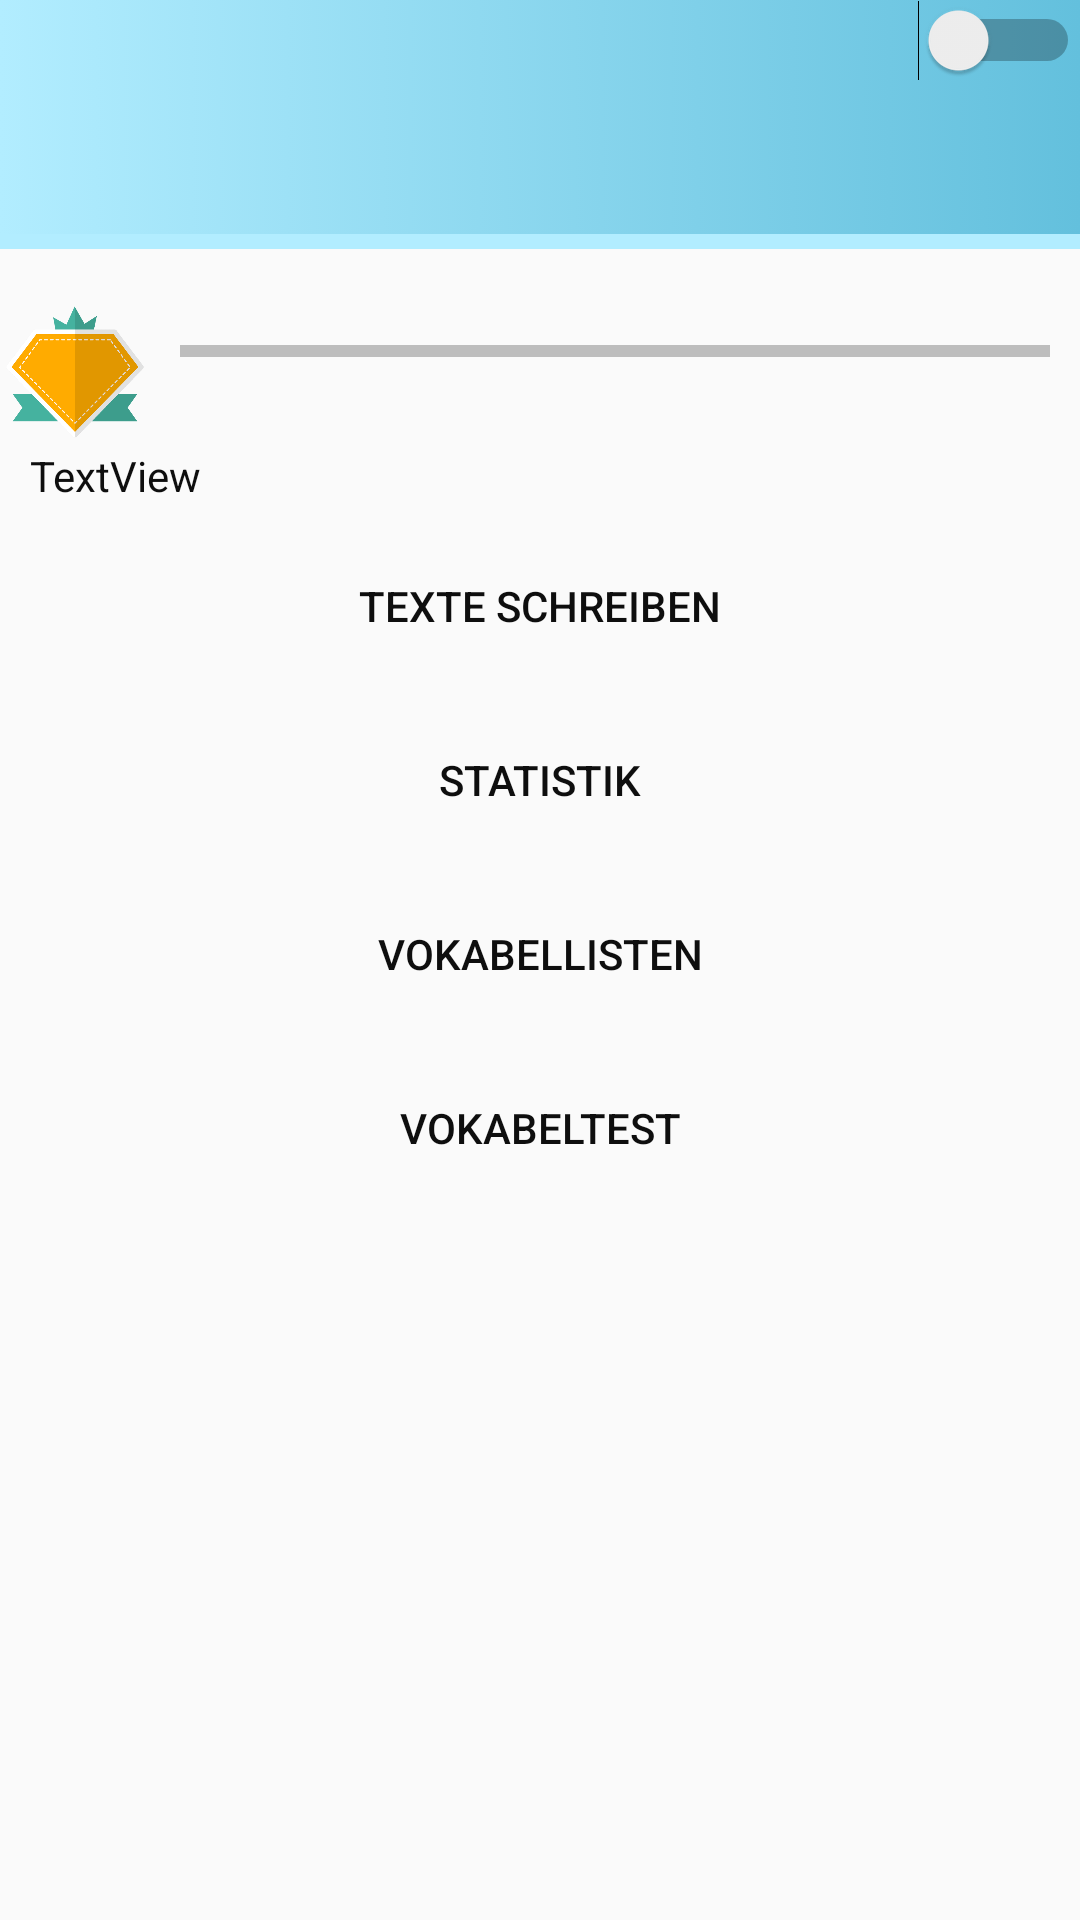

Here is an Android app screen rendered from its layout file. Give the layout XML and the strings, colors and styles it references.
<!-- AndroidManifest.xml: application theme AppTheme.My -->
<!-- res/layout/schuler_menu.xml -->
<?xml version="1.0" encoding="utf-8"?>
<LinearLayout xmlns:android="http://schemas.android.com/apk/res/android"
    android:id="@+id/mainLayout"
    android:background="@drawable/sun_clouds"
    android:orientation="vertical"
    android:layout_width="match_parent"
    android:layout_height="match_parent">

    <Switch
        android:id="@+id/modeSwitch2"
        android:background="?attr/top"
        android:layout_width="match_parent"
        android:paddingLeft="10dp"
        android:layout_height="wrap_content"/>

    <include layout="@layout/toolbar_main"></include>

    <LinearLayout xmlns:android="http://schemas.android.com/apk/res/android"
        android:orientation="horizontal"
        android:layout_width="match_parent"
        android:layout_height="wrap_content">

        <TextView
            android:layout_width="50dp"
            android:id="@+id/Lvl"
            android:layout_height="50dp"
            android:background="@drawable/badge2"
            android:gravity="center"
            android:textStyle="bold" />

        <ProgressBar
            android:id="@+id/progress_bar"
            style="?android:attr/progressBarStyleHorizontal"
            android:layout_width="fill_parent"
            android:layout_height="wrap_content"
            android:layout_margin="10dp"
            android:max="100"
            android:progress="0"/>

    </LinearLayout>

    <TextView
        android:id="@+id/expText"
        android:layout_width="match_parent"
        android:layout_height="wrap_content"
        android:text="TextView"
        android:layout_marginLeft="10dip"
        android:layout_marginRight="10dip"
        android:layout_marginBottom="10dp" />

    <Button
        android:id="@+id/otherButton"
        android:layout_width="match_parent"
        android:layout_height="wrap_content"
        android:background="?attr/button"
        android:layout_marginBottom="10dp"
        android:onClick="fragen"
        android:text="Texte schreiben" />

    <Button
        android:id="@+id/statistikButton"
        android:layout_width="match_parent"
        android:layout_height="wrap_content"
        android:layout_marginBottom="10dp"
        android:background="?attr/button"
        android:onClick="getStatistik"
        android:text="Statistik" />

    <Button
        android:id="@+id/listButton"
        android:background="?attr/button"
        android:layout_width="match_parent"
        android:layout_height="wrap_content"
        android:elevation="22dp"
        android:layout_marginBottom="10dp"
        android:onClick="getLists"
        android:text="Vokabellisten" />

    <Button
        android:id="@+id/testButton"
        android:layout_width="match_parent"
        android:layout_height="wrap_content"
        android:layout_marginBottom="10dp"
        android:background="?attr/button"
        android:elevation="0dp"
        android:onClick="getTest"
        android:text="Vokabeltest" />
</LinearLayout>
<!-- res/layout/toolbar_main.xml (included above) -->
<android.support.v7.widget.Toolbar xmlns:android="http://schemas.android.com/apk/res/android"
    xmlns:app="http://schemas.android.com/apk/res-auto"
    xmlns:tools="http://schemas.android.com/tools"
    android:id="@+id/toolbar"
    android:layout_width="match_parent"
    android:layout_height="wrap_content"
    android:layout_marginBottom="16dp"
    android:paddingRight="10dp"
    android:paddingLeft="10dp"
    android:background="?attr/tool"
    android:minHeight="?attr/actionBarSize"
    android:titleTextColor="?attr/farbe"
    app:titleTextAppearance="@style/title">

</android.support.v7.widget.Toolbar>

    
<!-- resources referenced by this layout -->
<resources>
  <style name="title" parent="TextAppearance.Widget.AppCompat.Toolbar.Title">
          <item name="android:textSize">20sp</item>
          <item name="android:textColor">?attr/farbe</item>
          <item name="android:textStyle">bold</item>
      </style>
  <color name="colorPrimaryDark">#1a0f6c</color>
  <color name="colorPrimary">#57d5e0</color>
  <color name="colorAccent">#fb76a5</color>
  <!-- drawable button (drawable) -->
  <?xml version="1.0" encoding="utf-8"?>
  <selector xmlns:android="http://schemas.android.com/apk/res/android">
      <item android:drawable="@drawable/disable_button" android:state_enabled="false"/>
      <item android:drawable="@drawable/pressed_button" android:state_enabled="true" android:state_pressed="true"/>
      <item android:drawable="@drawable/focus_button" android:state_enabled="true" android:state_focused="true"/>
      <item android:drawable="@drawable/enable_button" android:state_enabled="true"/>
  </selector>
  <!-- drawable bar (drawable) -->
  <selector xmlns:android="http://schemas.android.com/apk/res/android">
      <item><layer-list>
      <item android:right="0dp" android:top="0dp"><shape>/>
          <solid android:color="#b2edff" />
      </shape></item>
          <item android:bottom="5dp" android:left="0dp"><shape>
              <gradient android:angle="180" android:endColor="#b2edff" android:startColor="#63c0dd" />
          </shape></item>
      </layer-list></item>
  </selector>
  <!-- drawable foo (drawable) -->
  <selector xmlns:android="http://schemas.android.com/apk/res/android">
      <item android:bottom="5dp" android:left="5dp"><shape>
          <gradient android:angle="180" android:endColor="#b2edff" android:startColor="#63c0dd" />
      </shape></item>
  </selector>
  <color name="text_color_primary">#0e0e0e</color>
  <style name="AppCompatAlertDialogStyle" parent="Theme.AppCompat.Light.Dialog.Alert">
          <item name="colorAccent">@color/colorAccent</item>
          <item name="android:textColorPrimary">@color/text_color_secondary</item>
          <item name="android:background">@color/colorPrimaryDark</item>
          <item name="android:windowTitleStyle">@style/MyAlertDialogTitle</item>
      </style>
  <!-- drawable focus_button (drawable) -->
  <?xml version="1.0" encoding="utf-8"?>
  <shape xmlns:android="http://schemas.android.com/apk/res/android" >
      <corners android:radius="25dp" />
      <solid android:color="#b80751" />
  </shape>
  <!-- drawable enable_button (drawable) -->
  <selector xmlns:android="http://schemas.android.com/apk/res/android">
      <item><layer-list>
          <item android:right="1dp" android:top="1dp"><shape>
              <corners android:radius="25dp" />
              <solid android:color="#b2edff" />
          </shape></item>
          <item android:bottom="5dp" android:left="5dp"><shape>
              <gradient android:angle="180" android:endColor="#b2edff" android:startColor="#63c0dd" />
              <stroke android:width="1dp" android:color="#faf8f9" />
              <corners android:radius="25dp" />
          </shape></item>
      </layer-list></item>
  </selector>
  <color name="text_color_secondary">#fffdfd</color>
  <style name="MyAlertDialogTitle">
          <item name="android:maxLines">1</item>
          <item name="android:textColor">@color/colorAccent</item>
          <item name="android:textStyle">bold</item>
          <item name="android:textAllCaps">true</item>
          <item name="android:scrollHorizontally">true</item>
      </style>
</resources>
